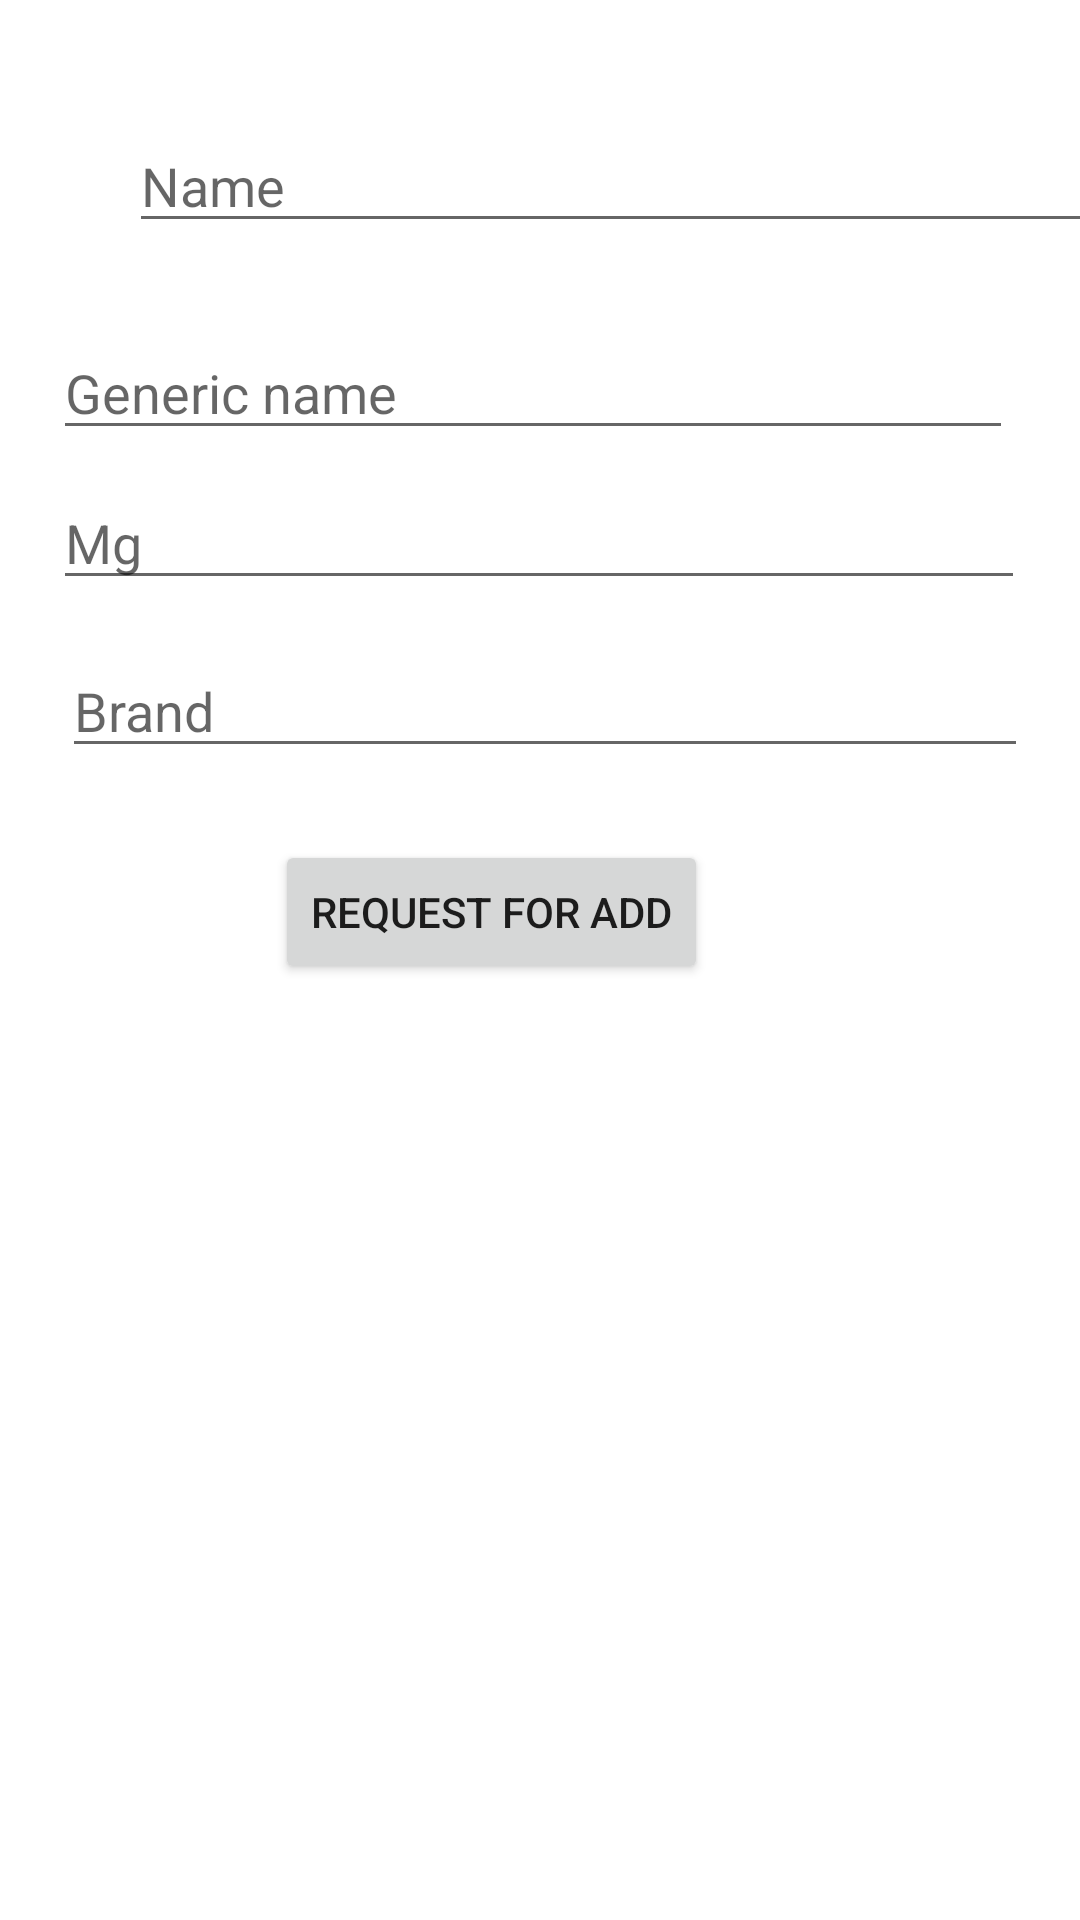

The Android layout XML behind this screen, and the referenced resources:
<!-- AndroidManifest.xml: application theme Theme.DrugEasy -->
<!-- res/layout/activity_main.xml -->
<?xml version="1.0" encoding="utf-8"?>
<ScrollView
    xmlns:android="http://schemas.android.com/apk/res/android"
    xmlns:app="http://schemas.android.com/apk/res-auto"
    xmlns:tools="http://schemas.android.com/tools"
    android:layout_width="match_parent"
    android:layout_height="match_parent"
    tools:layout_editor_absoluteX="1dp"
    tools:layout_editor_absoluteY="1dp">

    <androidx.constraintlayout.widget.ConstraintLayout

        android:layout_height="wrap_content"
        android:layout_width="wrap_content"
        tools:context=".AddMainActivity">

        <EditText
            android:id="@+id/editTextMedicineNamea"
            android:layout_width="325dp"
            android:layout_height="41dp"
            android:layout_marginStart="43dp"
            android:layout_marginTop="40dp"
            android:layout_marginEnd="43dp"
            android:ems="10"
            android:hint="Name"
            android:inputType="textPersonName"
            app:layout_constraintEnd_toEndOf="parent"
            app:layout_constraintHorizontal_bias="0.0"
            app:layout_constraintStart_toStartOf="parent"
            app:layout_constraintTop_toTopOf="parent" />

        <EditText
            android:id="@+id/editTextGenericNamea"
            android:layout_width="320dp"
            android:layout_height="41dp"
            android:layout_marginStart="43dp"
            android:layout_marginTop="28dp"
            android:layout_marginEnd="48dp"
            android:ems="10"
            android:hint="Generic name"
            android:inputType="textPersonName"
            app:layout_constraintEnd_toEndOf="parent"
            app:layout_constraintStart_toStartOf="parent"
            app:layout_constraintTop_toBottomOf="@+id/editTextMedicineNamea" />

        <Button
            android:id="@+id/buttona"
            android:layout_width="wrap_content"
            android:layout_height="wrap_content"
            android:layout_marginStart="157dp"
            android:layout_marginTop="24dp"
            android:layout_marginEnd="160dp"
            android:text="Request For Add"
            app:layout_constraintEnd_toEndOf="parent"
            app:layout_constraintHorizontal_bias="0.645"
            app:layout_constraintStart_toStartOf="parent"
            app:layout_constraintTop_toBottomOf="@+id/editTextBranda" />

        <EditText
            android:id="@+id/editTextMga"
            android:layout_width="324dp"
            android:layout_height="37dp"
            android:layout_marginStart="43dp"
            android:layout_marginTop="13dp"
            android:layout_marginEnd="44dp"
            android:ems="10"
            android:hint="Mg"
            android:inputType="textPersonName"
            app:layout_constraintEnd_toEndOf="parent"
            app:layout_constraintStart_toStartOf="parent"
            app:layout_constraintTop_toBottomOf="@+id/editTextGenericNamea" />

        <EditText
            android:id="@+id/editTextBranda"
            android:layout_width="322dp"
            android:layout_height="40dp"
            android:layout_marginStart="46dp"
            android:layout_marginTop="16dp"
            android:layout_marginEnd="43dp"
            android:ems="10"
            android:hint="Brand"
            android:inputType="textPersonName"
            app:layout_constraintEnd_toEndOf="parent"
            app:layout_constraintStart_toStartOf="parent"
            app:layout_constraintTop_toBottomOf="@+id/editTextMga" />


    </androidx.constraintlayout.widget.ConstraintLayout>
</ScrollView>
<!-- resources referenced by this layout -->
<resources>
  <style name="Theme.DrugEasy" parent="Theme.MaterialComponents.DayNight.DarkActionBar">
          
          <item name="colorPrimary">@color/purple_500</item>
          <item name="colorPrimaryVariant">@color/purple_700</item>
          <item name="colorOnPrimary">@color/white</item>
          
          <item name="colorSecondary">@color/teal_200</item>
          <item name="colorSecondaryVariant">@color/teal_700</item>
          <item name="colorOnSecondary">@color/black</item>
          
          <item name="android:statusBarColor" tools:targetApi="l">?attr/colorPrimaryVariant</item>
          
      </style>
  <color name="purple_500">#FF6200EE</color>
  <color name="purple_700">#FF3700B3</color>
  <color name="white">#FFFFFFFF</color>
  <color name="teal_200">#FF03DAC5</color>
  <color name="teal_700">#FF018786</color>
  <color name="black">#FF000000</color>
</resources>
